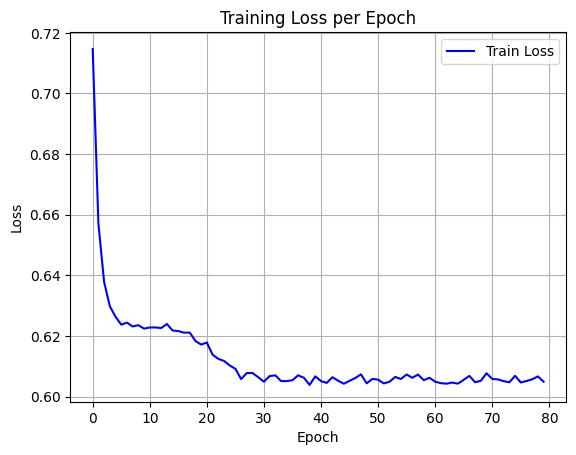

Data behind this chart, as committed beside it:
epoch, train_loss
0, 0.7147
1, 0.6571
2, 0.6378
3, 0.6298
4, 0.6263
5, 0.6237
6, 0.6244
7, 0.6232
8, 0.6236
9, 0.6224
10, 0.6228
11, 0.6228
12, 0.6226
13, 0.624
14, 0.6218
15, 0.6216
16, 0.6211
17, 0.6211
18, 0.6184
19, 0.6172
20, 0.6178
21, 0.6139
22, 0.6125
23, 0.6118
24, 0.6103
25, 0.6092
26, 0.6058
27, 0.6078
28, 0.6078
29, 0.6064
30, 0.6049
31, 0.6068
32, 0.607
33, 0.6051
34, 0.6051
35, 0.6054
36, 0.607
37, 0.6062
38, 0.6039
39, 0.6067
40, 0.6051
41, 0.6045
42, 0.6064
43, 0.6052
44, 0.6043
45, 0.6052
46, 0.6061
47, 0.6074
48, 0.6044
49, 0.6058
50, 0.6056
51, 0.6044
52, 0.6049
53, 0.6065
54, 0.6058
55, 0.6073
56, 0.6062
57, 0.6073
58, 0.6054
59, 0.6062
... 20 more rows
